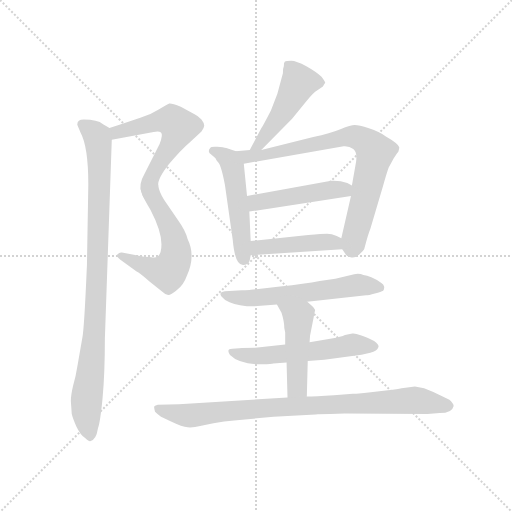
t = 0.00 s
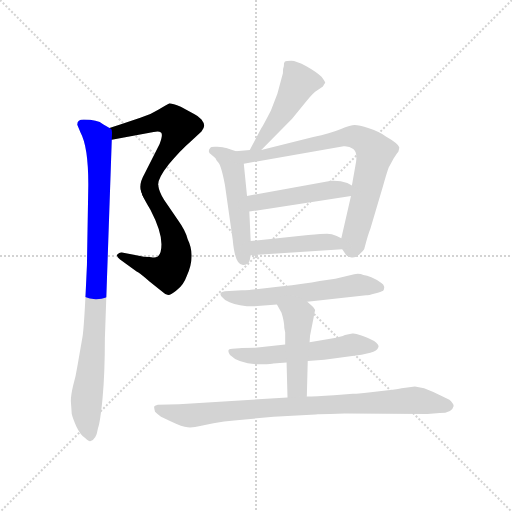
t = 1.80 s
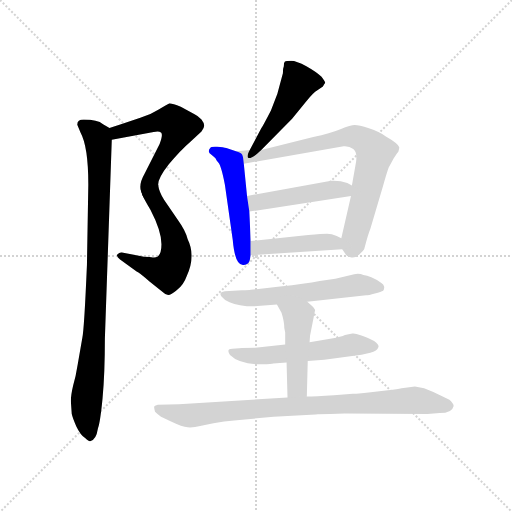
t = 3.60 s
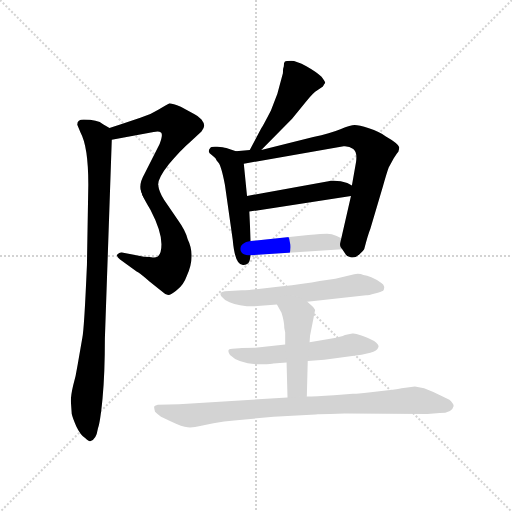
t = 5.39 s
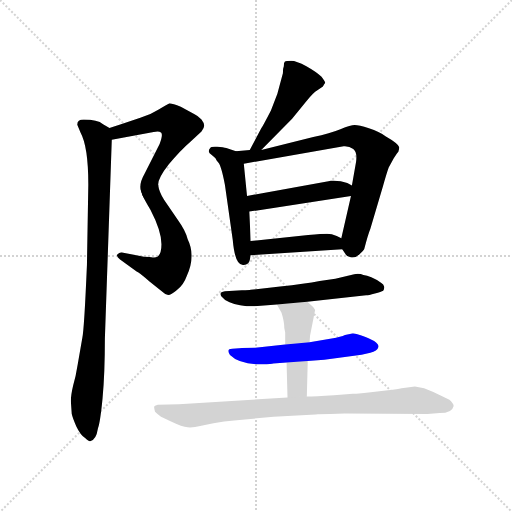
t = 7.19 s
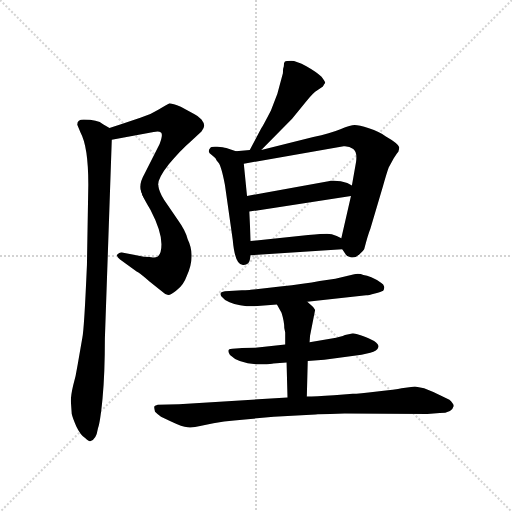
t = 8.99 s

The animated SVG that drew these frames (rendered in a browser with its animation timeline set to each time). Animation: 12 CSS @keyframes rules; one cycle of 8.99 s.

<svg version="1.1" viewBox="0 0 1024 1024" xmlns="http://www.w3.org/2000/svg">
  <g stroke="lightgray" stroke-dasharray="1,1" stroke-width="1" transform="scale(4, 4)">
    <line x1="0" y1="0" x2="256" y2="256"></line>
    <line x1="256" y1="0" x2="0" y2="256"></line>
    <line x1="128" y1="0" x2="128" y2="256"></line>
    <line x1="0" y1="128" x2="256" y2="128"></line>
  </g>
  <g transform="scale(0.92, -0.92) translate(60, -850)">
    <style type="text/css">
      
        @keyframes keyframes0 {
          from {
            stroke: blue;
            stroke-dashoffset: 566;
            stroke-width: 128;
          }
          65% {
            animation-timing-function: step-end;
            stroke: blue;
            stroke-dashoffset: 0;
            stroke-width: 128;
          }
          to {
            stroke: black;
            stroke-width: 1024;
          }
        }
        #make-me-a-hanzi-animation-0 {
          animation: keyframes0 0.7106119791666666s both;
          animation-delay: 0s;
          animation-timing-function: linear;
        }
      
        @keyframes keyframes1 {
          from {
            stroke: blue;
            stroke-dashoffset: 566;
            stroke-width: 128;
          }
          65% {
            animation-timing-function: step-end;
            stroke: blue;
            stroke-dashoffset: 0;
            stroke-width: 128;
          }
          to {
            stroke: black;
            stroke-width: 1024;
          }
        }
        #make-me-a-hanzi-animation-1 {
          animation: keyframes1 0.7106119791666666s both;
          animation-delay: 0.7106119791666666s;
          animation-timing-function: linear;
        }
      
        @keyframes keyframes2 {
          from {
            stroke: blue;
            stroke-dashoffset: 950;
            stroke-width: 128;
          }
          76% {
            animation-timing-function: step-end;
            stroke: blue;
            stroke-dashoffset: 0;
            stroke-width: 128;
          }
          to {
            stroke: black;
            stroke-width: 1024;
          }
        }
        #make-me-a-hanzi-animation-2 {
          animation: keyframes2 1.0231119791666667s both;
          animation-delay: 1.4212239583333333s;
          animation-timing-function: linear;
        }
      
        @keyframes keyframes3 {
          from {
            stroke: blue;
            stroke-dashoffset: 478;
            stroke-width: 128;
          }
          61% {
            animation-timing-function: step-end;
            stroke: blue;
            stroke-dashoffset: 0;
            stroke-width: 128;
          }
          to {
            stroke: black;
            stroke-width: 1024;
          }
        }
        #make-me-a-hanzi-animation-3 {
          animation: keyframes3 0.6389973958333334s both;
          animation-delay: 2.4443359375s;
          animation-timing-function: linear;
        }
      
        @keyframes keyframes4 {
          from {
            stroke: blue;
            stroke-dashoffset: 512;
            stroke-width: 128;
          }
          63% {
            animation-timing-function: step-end;
            stroke: blue;
            stroke-dashoffset: 0;
            stroke-width: 128;
          }
          to {
            stroke: black;
            stroke-width: 1024;
          }
        }
        #make-me-a-hanzi-animation-4 {
          animation: keyframes4 0.6666666666666666s both;
          animation-delay: 3.0833333333333335s;
          animation-timing-function: linear;
        }
      
        @keyframes keyframes5 {
          from {
            stroke: blue;
            stroke-dashoffset: 784;
            stroke-width: 128;
          }
          72% {
            animation-timing-function: step-end;
            stroke: blue;
            stroke-dashoffset: 0;
            stroke-width: 128;
          }
          to {
            stroke: black;
            stroke-width: 1024;
          }
        }
        #make-me-a-hanzi-animation-5 {
          animation: keyframes5 0.8880208333333334s both;
          animation-delay: 3.75s;
          animation-timing-function: linear;
        }
      
        @keyframes keyframes6 {
          from {
            stroke: blue;
            stroke-dashoffset: 473;
            stroke-width: 128;
          }
          61% {
            animation-timing-function: step-end;
            stroke: blue;
            stroke-dashoffset: 0;
            stroke-width: 128;
          }
          to {
            stroke: black;
            stroke-width: 1024;
          }
        }
        #make-me-a-hanzi-animation-6 {
          animation: keyframes6 0.6349283854166666s both;
          animation-delay: 4.638020833333333s;
          animation-timing-function: linear;
        }
      
        @keyframes keyframes7 {
          from {
            stroke: blue;
            stroke-dashoffset: 448;
            stroke-width: 128;
          }
          59% {
            animation-timing-function: step-end;
            stroke: blue;
            stroke-dashoffset: 0;
            stroke-width: 128;
          }
          to {
            stroke: black;
            stroke-width: 1024;
          }
        }
        #make-me-a-hanzi-animation-7 {
          animation: keyframes7 0.6145833333333334s both;
          animation-delay: 5.27294921875s;
          animation-timing-function: linear;
        }
      
        @keyframes keyframes8 {
          from {
            stroke: blue;
            stroke-dashoffset: 596;
            stroke-width: 128;
          }
          66% {
            animation-timing-function: step-end;
            stroke: blue;
            stroke-dashoffset: 0;
            stroke-width: 128;
          }
          to {
            stroke: black;
            stroke-width: 1024;
          }
        }
        #make-me-a-hanzi-animation-8 {
          animation: keyframes8 0.7350260416666666s both;
          animation-delay: 5.887532552083333s;
          animation-timing-function: linear;
        }
      
        @keyframes keyframes9 {
          from {
            stroke: blue;
            stroke-dashoffset: 561;
            stroke-width: 128;
          }
          65% {
            animation-timing-function: step-end;
            stroke: blue;
            stroke-dashoffset: 0;
            stroke-width: 128;
          }
          to {
            stroke: black;
            stroke-width: 1024;
          }
        }
        #make-me-a-hanzi-animation-9 {
          animation: keyframes9 0.70654296875s both;
          animation-delay: 6.62255859375s;
          animation-timing-function: linear;
        }
      
        @keyframes keyframes10 {
          from {
            stroke: blue;
            stroke-dashoffset: 473;
            stroke-width: 128;
          }
          61% {
            animation-timing-function: step-end;
            stroke: blue;
            stroke-dashoffset: 0;
            stroke-width: 128;
          }
          to {
            stroke: black;
            stroke-width: 1024;
          }
        }
        #make-me-a-hanzi-animation-10 {
          animation: keyframes10 0.6349283854166666s both;
          animation-delay: 7.3291015625s;
          animation-timing-function: linear;
        }
      
        @keyframes keyframes11 {
          from {
            stroke: blue;
            stroke-dashoffset: 894;
            stroke-width: 128;
          }
          74% {
            animation-timing-function: step-end;
            stroke: blue;
            stroke-dashoffset: 0;
            stroke-width: 128;
          }
          to {
            stroke: black;
            stroke-width: 1024;
          }
        }
        #make-me-a-hanzi-animation-11 {
          animation: keyframes11 0.9775390625s both;
          animation-delay: 7.964029947916667s;
          animation-timing-function: linear;
        }
      
    </style>
    
      <path d="M 183 546 L 274 563 Q 285 566 290 562 Q 295 558 287 537 L 254 472 Q 240 448 248 431 C 256 402 280 417 284 447 Q 282 461 307 493 Q 333 524 354 542 L 378 564 Q 384 572 384 577 Q 384 582 378 590 Q 369 599 362 602 L 333 618 Q 313 626 308 625 Q 303 623 285 612 Q 268 601 245 594 L 203 580 Q 192 576 178 572 C 149 563 154 540 183 546 Z" fill="lightgray"></path>
    
      <path d="M 248 431 Q 249 424 267 394 Q 291 348 291 319 Q 291 290 275 290 L 272 290 Q 267 292 253 292 L 205 301 Q 200 302 195 297 Q 192 292 201 286 L 237 260 Q 243 258 265 238 L 295 214 Q 299 210 304 209 Q 310 207 324 219 Q 339 230 346 250 Q 366 294 348 330 Q 344 348 326 373 L 297 415 Q 286 433 284 447 C 277 476 237 459 248 431 Z" fill="lightgray"></path>
    
      <path d="M 108 579 L 115 562 Q 132 531 132 449 L 129 274 Q 123 134 119 116 L 109 58 Q 105 32 99 12 Q 94 -9 94 -22 L 96 -50 Q 98 -59 106 -77 Q 115 -96 125 -102 Q 134 -110 136 -109 Q 149 -107 153 -81 Q 158 -67 163 -15 Q 168 37 168 114 L 183 546 C 184 569 184 569 178 572 L 164 580 Q 152 590 122 590 Q 108 590 108 579 Z" fill="lightgray"></path>
    
      <path d="M 555 691 L 543 646 L 529 610 Q 513 579 508 571 L 483 524 C 469 498 487 503 508 524 L 575 592 L 606 630 Q 621 649 630 654 L 642 662 Q 645 668 647 670 Q 647 672 639 683 Q 629 693 606 706 Q 584 718 573 718 Q 562 718 559 716 Q 557 714 557 706 Q 555 702 555 691 Z" fill="lightgray"></path>
    
      <path d="M 453 521 L 432 528 Q 426 530 412 531 Q 398 532 397 528 Q 390 520 399 514 Q 408 507 409 505 Q 410 502 415 496 Q 421 489 429 448 L 446 328 Q 451 271 470 274 Q 481 275 483 285 L 485 295 L 485 326 L 482 390 L 477 424 L 470 494 C 468 516 468 516 453 521 Z" fill="lightgray"></path>
    
      <path d="M 483 524 L 453 521 C 423 518 440 489 470 494 L 687 532 Q 699 533 708 526 Q 717 519 714 498 L 705 447 L 703 424 L 682 332 C 678 316 678 316 684 308 L 691 298 Q 693 293 702 291 Q 711 288 721 297 Q 731 305 732 309 Q 740 340 745 352 L 773 447 Q 780 472 785 486 L 796 506 Q 804 518 806 520 Q 808 527 808 530 Q 806 538 778 554 Q 765 563 742 571 Q 720 578 711 578 Q 703 578 680 569 Q 658 560 621 552 L 508 524 L 483 524 Z" fill="lightgray"></path>
    
      <path d="M 660 457 L 477 424 C 447 419 452 385 482 390 L 703 424 C 733 429 732 434 705 447 L 695 452 Q 679 458 660 457 Z" fill="lightgray"></path>
    
      <path d="M 485 295 L 684 308 C 714 310 709 319 682 332 L 672 337 Q 661 342 651 342 Q 641 342 610 339 L 485 326 C 455 323 455 293 485 295 Z" fill="lightgray"></path>
    
      <path d="M 493 184 L 542 188 L 608 194 L 736 208 Q 741 208 755 212 Q 769 216 773 218 Q 776 222 775 227 Q 774 232 769 235 Q 745 251 730 252 Q 722 256 710 254 L 669 244 L 635 239 Q 603 233 549 227 L 485 220 Q 482 219 466 219 L 429 217 Q 415 215 421 206 Q 428 197 439 193 Q 458 184 493 184 Z" fill="lightgray"></path>
    
      <path d="M 560 101 L 495 94 Q 470 94 460 93 L 445 92 Q 431 92 440 78 Q 461 57 511 58 Q 531 59 534 60 L 563 62 L 609 65 L 645 68 L 726 79 L 745 83 Q 760 86 763 96 Q 763 108 724 121 Q 712 126 706 125 L 690 122 Q 682 118 661 114 L 613 106 L 560 101 Z" fill="lightgray"></path>
    
      <path d="M 542 188 L 552 170 Q 558 151 558 137 L 560 127 L 560 101 L 563 62 L 565 -14 C 566 -44 606 -42 607 -12 L 609 65 L 613 106 L 614 120 L 625 176 Q 622 181 619 184 L 608 194 C 586 214 527 214 542 188 Z" fill="lightgray"></path>
    
      <path d="M 565 -14 L 329 -29 L 283 -30 Q 275 -32 275 -34 Q 275 -37 277 -45 Q 282 -50 290 -56 L 313 -67 Q 336 -78 348 -79 Q 361 -80 375 -76 L 404 -70 Q 428 -65 449 -64 L 535 -56 L 626 -51 Q 634 -50 658 -50 L 689 -49 L 869 -50 L 896 -48 Q 923 -48 926 -33 Q 927 -28 917 -19 L 882 -2 L 862 6 L 842 10 L 813 6 Q 801 3 760 -1 Q 719 -6 707 -6 L 666 -9 Q 625 -12 607 -12 L 565 -14 Z" fill="lightgray"></path>
    
    
      <clipPath id="make-me-a-hanzi-clip-0">
        <path d="M 183 546 L 274 563 Q 285 566 290 562 Q 295 558 287 537 L 254 472 Q 240 448 248 431 C 256 402 280 417 284 447 Q 282 461 307 493 Q 333 524 354 542 L 378 564 Q 384 572 384 577 Q 384 582 378 590 Q 369 599 362 602 L 333 618 Q 313 626 308 625 Q 303 623 285 612 Q 268 601 245 594 L 203 580 Q 192 576 178 572 C 149 563 154 540 183 546 Z"></path>
      </clipPath>
      <path clip-path="url(#make-me-a-hanzi-clip-0)" d="M 189 554 L 194 562 L 295 588 L 314 588 L 329 574 L 321 550 L 252 438" fill="none" id="make-me-a-hanzi-animation-0" stroke-dasharray="438 876" stroke-linecap="round"></path>
    
      <clipPath id="make-me-a-hanzi-clip-1">
        <path d="M 248 431 Q 249 424 267 394 Q 291 348 291 319 Q 291 290 275 290 L 272 290 Q 267 292 253 292 L 205 301 Q 200 302 195 297 Q 192 292 201 286 L 237 260 Q 243 258 265 238 L 295 214 Q 299 210 304 209 Q 310 207 324 219 Q 339 230 346 250 Q 366 294 348 330 Q 344 348 326 373 L 297 415 Q 286 433 284 447 C 277 476 237 459 248 431 Z"></path>
      </clipPath>
      <path clip-path="url(#make-me-a-hanzi-clip-1)" d="M 280 441 L 272 422 L 318 333 L 323 297 L 314 271 L 305 258 L 291 260 L 202 294" fill="none" id="make-me-a-hanzi-animation-1" stroke-dasharray="438 876" stroke-linecap="round"></path>
    
      <clipPath id="make-me-a-hanzi-clip-2">
        <path d="M 108 579 L 115 562 Q 132 531 132 449 L 129 274 Q 123 134 119 116 L 109 58 Q 105 32 99 12 Q 94 -9 94 -22 L 96 -50 Q 98 -59 106 -77 Q 115 -96 125 -102 Q 134 -110 136 -109 Q 149 -107 153 -81 Q 158 -67 163 -15 Q 168 37 168 114 L 183 546 C 184 569 184 569 178 572 L 164 580 Q 152 590 122 590 Q 108 590 108 579 Z"></path>
      </clipPath>
      <path clip-path="url(#make-me-a-hanzi-clip-2)" d="M 119 579 L 151 553 L 156 508 L 146 138 L 128 -27 L 135 -98" fill="none" id="make-me-a-hanzi-animation-2" stroke-dasharray="822 1644" stroke-linecap="round"></path>
    
      <clipPath id="make-me-a-hanzi-clip-3">
        <path d="M 555 691 L 543 646 L 529 610 Q 513 579 508 571 L 483 524 C 469 498 487 503 508 524 L 575 592 L 606 630 Q 621 649 630 654 L 642 662 Q 645 668 647 670 Q 647 672 639 683 Q 629 693 606 706 Q 584 718 573 718 Q 562 718 559 716 Q 557 714 557 706 Q 555 702 555 691 Z"></path>
      </clipPath>
      <path clip-path="url(#make-me-a-hanzi-clip-3)" d="M 635 672 L 590 671 L 553 603 L 505 538 L 489 528" fill="none" id="make-me-a-hanzi-animation-3" stroke-dasharray="350 700" stroke-linecap="round"></path>
    
      <clipPath id="make-me-a-hanzi-clip-4">
        <path d="M 453 521 L 432 528 Q 426 530 412 531 Q 398 532 397 528 Q 390 520 399 514 Q 408 507 409 505 Q 410 502 415 496 Q 421 489 429 448 L 446 328 Q 451 271 470 274 Q 481 275 483 285 L 485 295 L 485 326 L 482 390 L 477 424 L 470 494 C 468 516 468 516 453 521 Z"></path>
      </clipPath>
      <path clip-path="url(#make-me-a-hanzi-clip-4)" d="M 406 522 L 436 504 L 446 485 L 470 287" fill="none" id="make-me-a-hanzi-animation-4" stroke-dasharray="384 768" stroke-linecap="round"></path>
    
      <clipPath id="make-me-a-hanzi-clip-5">
        <path d="M 483 524 L 453 521 C 423 518 440 489 470 494 L 687 532 Q 699 533 708 526 Q 717 519 714 498 L 705 447 L 703 424 L 682 332 C 678 316 678 316 684 308 L 691 298 Q 693 293 702 291 Q 711 288 721 297 Q 731 305 732 309 Q 740 340 745 352 L 773 447 Q 780 472 785 486 L 796 506 Q 804 518 806 520 Q 808 527 808 530 Q 806 538 778 554 Q 765 563 742 571 Q 720 578 711 578 Q 703 578 680 569 Q 658 560 621 552 L 508 524 L 483 524 Z"></path>
      </clipPath>
      <path clip-path="url(#make-me-a-hanzi-clip-5)" d="M 461 517 L 477 510 L 507 511 L 705 553 L 739 537 L 756 519 L 707 309" fill="none" id="make-me-a-hanzi-animation-5" stroke-dasharray="656 1312" stroke-linecap="round"></path>
    
      <clipPath id="make-me-a-hanzi-clip-6">
        <path d="M 660 457 L 477 424 C 447 419 452 385 482 390 L 703 424 C 733 429 732 434 705 447 L 695 452 Q 679 458 660 457 Z"></path>
      </clipPath>
      <path clip-path="url(#make-me-a-hanzi-clip-6)" d="M 489 397 L 495 409 L 625 432 L 685 438 L 694 431" fill="none" id="make-me-a-hanzi-animation-6" stroke-dasharray="345 690" stroke-linecap="round"></path>
    
      <clipPath id="make-me-a-hanzi-clip-7">
        <path d="M 485 295 L 684 308 C 714 310 709 319 682 332 L 672 337 Q 661 342 651 342 Q 641 342 610 339 L 485 326 C 455 323 455 293 485 295 Z"></path>
      </clipPath>
      <path clip-path="url(#make-me-a-hanzi-clip-7)" d="M 492 303 L 501 312 L 636 324 L 668 322 L 676 313" fill="none" id="make-me-a-hanzi-animation-7" stroke-dasharray="320 640" stroke-linecap="round"></path>
    
      <clipPath id="make-me-a-hanzi-clip-8">
        <path d="M 493 184 L 542 188 L 608 194 L 736 208 Q 741 208 755 212 Q 769 216 773 218 Q 776 222 775 227 Q 774 232 769 235 Q 745 251 730 252 Q 722 256 710 254 L 669 244 L 635 239 Q 603 233 549 227 L 485 220 Q 482 219 466 219 L 429 217 Q 415 215 421 206 Q 428 197 439 193 Q 458 184 493 184 Z"></path>
      </clipPath>
      <path clip-path="url(#make-me-a-hanzi-clip-8)" d="M 430 208 L 484 201 L 717 230 L 767 224" fill="none" id="make-me-a-hanzi-animation-8" stroke-dasharray="468 936" stroke-linecap="round"></path>
    
      <clipPath id="make-me-a-hanzi-clip-9">
        <path d="M 560 101 L 495 94 Q 470 94 460 93 L 445 92 Q 431 92 440 78 Q 461 57 511 58 Q 531 59 534 60 L 563 62 L 609 65 L 645 68 L 726 79 L 745 83 Q 760 86 763 96 Q 763 108 724 121 Q 712 126 706 125 L 690 122 Q 682 118 661 114 L 613 106 L 560 101 Z"></path>
      </clipPath>
      <path clip-path="url(#make-me-a-hanzi-clip-9)" d="M 451 82 L 502 76 L 613 85 L 708 101 L 754 96" fill="none" id="make-me-a-hanzi-animation-9" stroke-dasharray="433 866" stroke-linecap="round"></path>
    
      <clipPath id="make-me-a-hanzi-clip-10">
        <path d="M 542 188 L 552 170 Q 558 151 558 137 L 560 127 L 560 101 L 563 62 L 565 -14 C 566 -44 606 -42 607 -12 L 609 65 L 613 106 L 614 120 L 625 176 Q 622 181 619 184 L 608 194 C 586 214 527 214 542 188 Z"></path>
      </clipPath>
      <path clip-path="url(#make-me-a-hanzi-clip-10)" d="M 549 186 L 588 158 L 586 12 L 572 -6" fill="none" id="make-me-a-hanzi-animation-10" stroke-dasharray="345 690" stroke-linecap="round"></path>
    
      <clipPath id="make-me-a-hanzi-clip-11">
        <path d="M 565 -14 L 329 -29 L 283 -30 Q 275 -32 275 -34 Q 275 -37 277 -45 Q 282 -50 290 -56 L 313 -67 Q 336 -78 348 -79 Q 361 -80 375 -76 L 404 -70 Q 428 -65 449 -64 L 535 -56 L 626 -51 Q 634 -50 658 -50 L 689 -49 L 869 -50 L 896 -48 Q 923 -48 926 -33 Q 927 -28 917 -19 L 882 -2 L 862 6 L 842 10 L 813 6 Q 801 3 760 -1 Q 719 -6 707 -6 L 666 -9 Q 625 -12 607 -12 L 565 -14 Z"></path>
      </clipPath>
      <path clip-path="url(#make-me-a-hanzi-clip-11)" d="M 282 -38 L 328 -51 L 363 -53 L 433 -43 L 839 -20 L 916 -33" fill="none" id="make-me-a-hanzi-animation-11" stroke-dasharray="766 1532" stroke-linecap="round"></path>
    
  </g>
</svg>
